5-way image classification set "data" from GitHub (rsobralm/Projeto-IA); label vocabulary: bottle, can, cigarette, plastic bag and wrapper, straw.

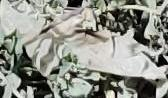
Label: plastic bag and wrapper

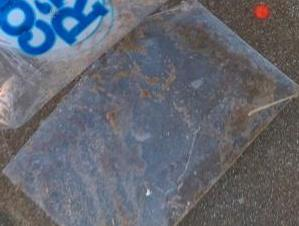
Label: plastic bag and wrapper

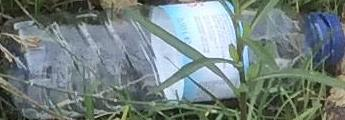
Label: bottle

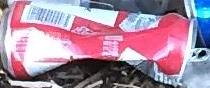
Label: can

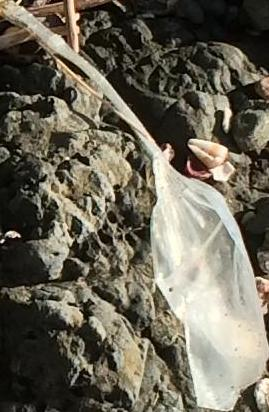
Label: plastic bag and wrapper

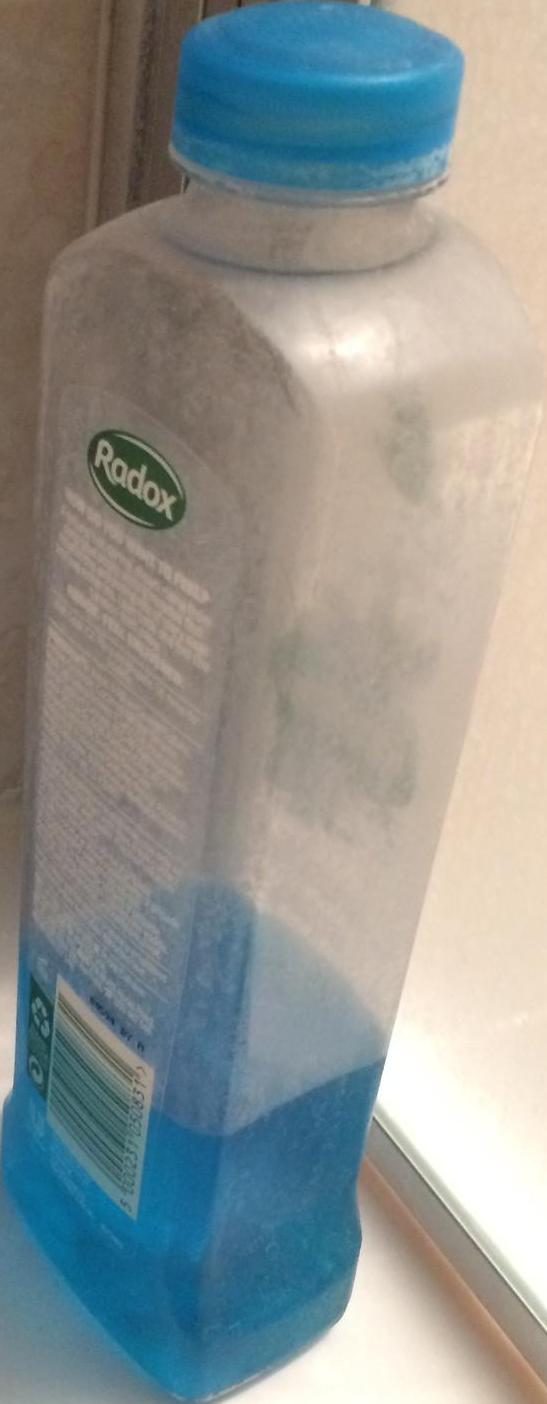
Label: bottle
